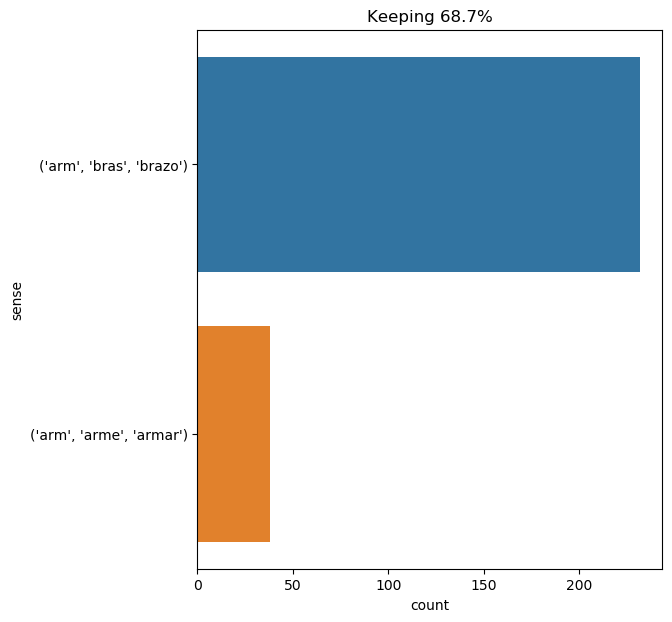

Values plotted in this chart, from the file beside it:
text, ind, sense, label
a great part of the distance would thus …, 21, ('arm', 'arme', 'armar'), 0
the handkerchief was indeed richly embro…, 12, ('arm', 'arme', 'armar'), 0
so saying , he pulled out his own handke…, 36, ('arm', 'arme', 'armar'), 0
" i could sooner light my arms by rubbin…, 6, ('arm', 'bras', 'brazo'), 1
" what nonsense you talk ! " said lord h…, 18, ('arm', 'bras', 'brazo'), 1
the other was a large square epistle , r…, 12, ('arm', 'arme', 'armar'), 0
then , feeling somewhat refreshed , cyru…, 10, ('arm', 'bras', 'brazo'), 1
" but suppose we all go , " said d’artag…, 29, ('arm', 'arme', 'armar'), 0
" he is right , " said porthos ; " battl…, 19, ('arm', 'arme', 'armar'), 0
" on this arm , i have neither hand nor …, 3, ('arm', 'bras', 'brazo'), 1
" i thought you would be revolted , jane…, 14, ('arm', 'bras', 'brazo'), 1
the door was scarcely closed upon him , …, 18, ('arm', 'bras', 'brazo'), 1
as they entered the studio , dorian gray…, 15, ('arm', 'bras', 'brazo'), 1
mr . fogg was quite ready . under his ar…, 9, ('arm', 'bras', 'brazo'), 1
when i awoke it was day : an unusual mov…, 22, ('arm', 'bras', 'brazo'), 1
i was not reprimanded for leaving my bed…, 66, ('arm', 'bras', 'brazo'), 1
this is you , who have been as slippery …, 50, ('arm', 'bras', 'brazo'), 1
d’artagnan , who , foreseeing such an ev…, 24, ('arm', 'bras', 'brazo'), 1
he had a rounded , muscular , and vigoro…, 18, ('arm', 'bras', 'brazo'), 1
commander farragut , to my thinking , ha…, 24, ('arm', 'bras', 'brazo'), 1
d’artagnan profited by the circumstance …, 23, ('arm', 'arme', 'armar'), 0
i wanted to ask him . unable to , i stop…, 16, ('arm', 'bras', 'brazo'), 1
it did not appear that the foot of man h…, 20, ('arm', 'bras', 'brazo'), 1
she knelt upon a cushion and prayed , wi…, 15, ('arm', 'bras', 'brazo'), 1
having formed this resolution , i folded…, 8, ('arm', 'bras', 'brazo'), 1
the professor stared at me over his spec…, 28, ('arm', 'bras', 'brazo'), 1
those studs were enclosed in a little ro…, 14, ('arm', 'bras', 'brazo'), 1
bicarat and porthos had just made counte…, 15, ('arm', 'bras', 'brazo'), 1
the sword of the eternal is too heavy fo…, 10, ('arm', 'bras', 'brazo'), 1
and the sailor , seizing herbert by the …, 8, ('arm', 'bras', 'brazo'), 1
holmes laid his hand upon my arm ., 6, ('arm', 'bras', 'brazo'), 1
now then , this second arm -- more accur…, 5, ('arm', 'bras', 'brazo'), 1
and springing backward , he broke his sw…, 30, ('arm', 'bras', 'brazo'), 1
the colonists divided their work , and t…, 8, ('arm', 'bras', 'brazo'), 1
the couple , then , although they had no…, 54, ('arm', 'bras', 'brazo'), 1
" ah ! that is very nice , and very wron…, 69, ('arm', 'bras', 'brazo'), 1
the baron took the young officer by the …, 8, ('arm', 'bras', 'brazo'), 1
as he was passing out of the door , dori…, 15, ('arm', 'bras', 'brazo'), 1
a musketeer loves women , and he loves t…, 12, ('arm', 'bras', 'brazo'), 1
she knew she had only two days left ; th…, 75, ('arm', 'arme', 'armar'), 0
all at once his arm shot forward and the…, 4, ('arm', 'bras', 'brazo'), 1
to be privileged to put my arms round wh…, 6, ('arm', 'bras', 'brazo'), 1
with one hand i seized the arm of my loy…, 6, ('arm', 'bras', 'brazo'), 1
i pressed her in my arms and took my pla…, 5, ('arm', 'bras', 'brazo'), 1
the guards were under arms , and d’artag…, 4, ('arm', 'arme', 'armar'), 0
mrs . vane glanced at her , and with one…, 34, ('arm', 'bras', 'brazo'), 1
" is your secret of enough importance to…, 24, ('arm', 'bras', 'brazo'), 1
he can not now see very distinctly : he …, 55, ('arm', 'bras', 'brazo'), 1
the old rajah was not dead , then , sinc…, 26, ('arm', 'bras', 'brazo'), 1
the inanimate victim was borne along by …, 9, ('arm', 'bras', 'brazo'), 1
he heaved a sort of shuddering sigh , an…, 13, ('arm', 'bras', 'brazo'), 1
" i wished to make an effort ; i attempt…, 39, ('arm', 'bras', 'brazo'), 1
she laughed and took his arm . " you dea…, 5, ('arm', 'bras', 'brazo'), 1
he jumped up and seized her roughly by t…, 9, ('arm', 'bras', 'brazo'), 1
" then , " continued milady , " then i c…, 65, ('arm', 'bras', 'brazo'), 1
he turned toward the wounded man , who h…, 25, ('arm', 'bras', 'brazo'), 1
she shrank from him . then she laughed a…, 14, ('arm', 'bras', 'brazo'), 1
in sybil 's own room they parted . there…, 42, ('arm', 'bras', 'brazo'), 1
i could not see the expression of his co…, 14, ('arm', 'bras', 'brazo'), 1
herbert immediately seized the end of th…, 27, ('arm', 'bras', 'brazo'), 1
... 210 more rows
